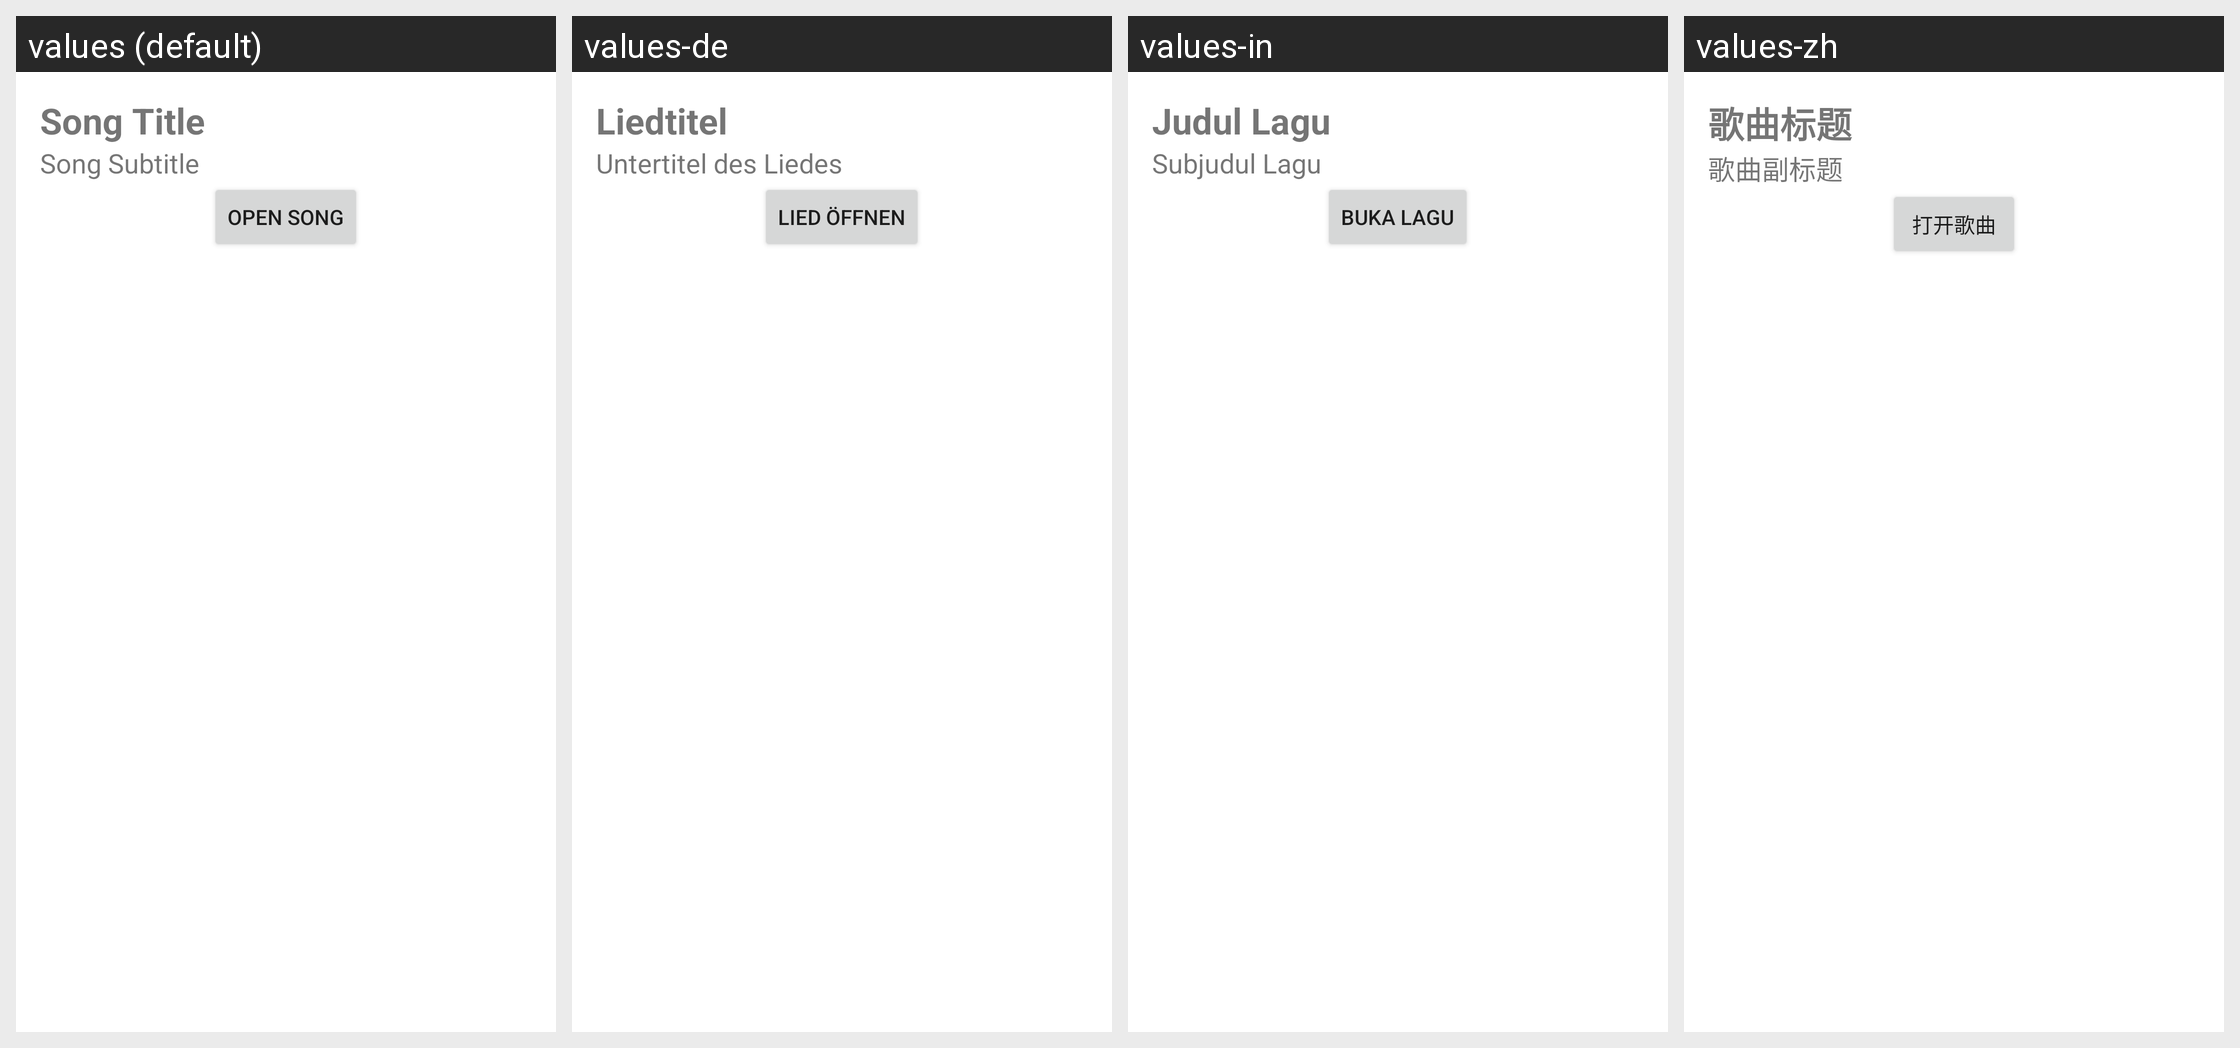

Translations of the strings shown on this Android screen, per locale in the grid:
Android screen res/layout/fragment_song_detail.xml rendered under 4 locales, left to right: values (default), values-de, values-in, values-zh. Device: Nexus 5 (rendered at 1080×1920; each locale shown at half size, 540×960, under a caption strip naming it); theme Theme.MusicDetectorApp.
Other locales in the repository, not shown: values-ar, values-be, values-bn, values-es, values-fr, values-pt.
Strings drawn on this screen, with the default value and each locale's value (text and hints the layout hard-codes, and strings that could not be matched under every locale, appear in the picture but are not listed):

song_title
  values: Song Title
  values-de: Liedtitel
  values-in: Judul Lagu
  values-zh: 歌曲标题

song_subtitle
  values: Song Subtitle
  values-de: Untertitel des Liedes
  values-in: Subjudul Lagu
  values-zh: 歌曲副标题

open_url
  values: Open Song
  values-de: Lied öffnen
  values-in: Buka Lagu
  values-zh: 打开歌曲
